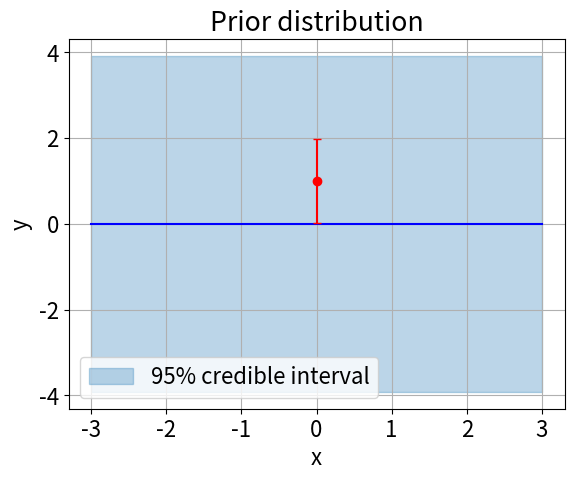
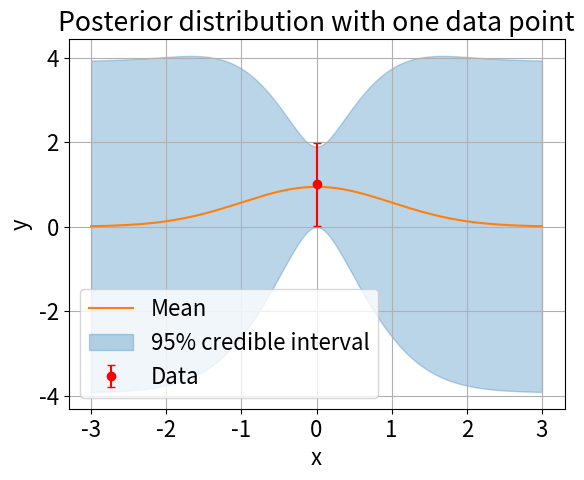
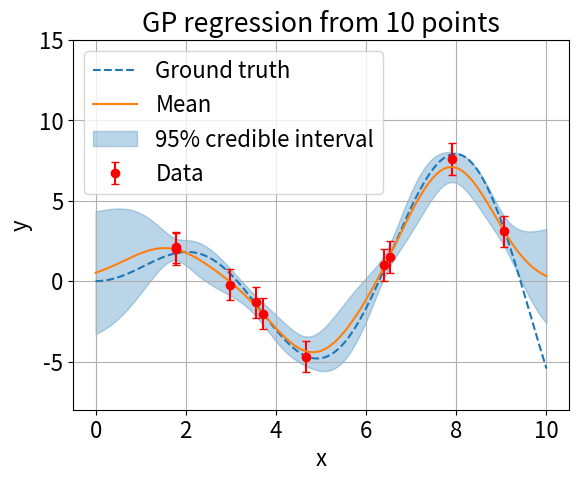
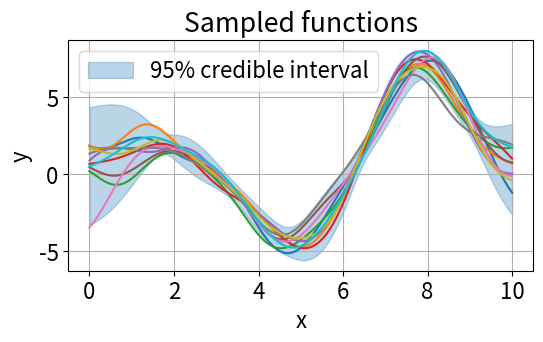
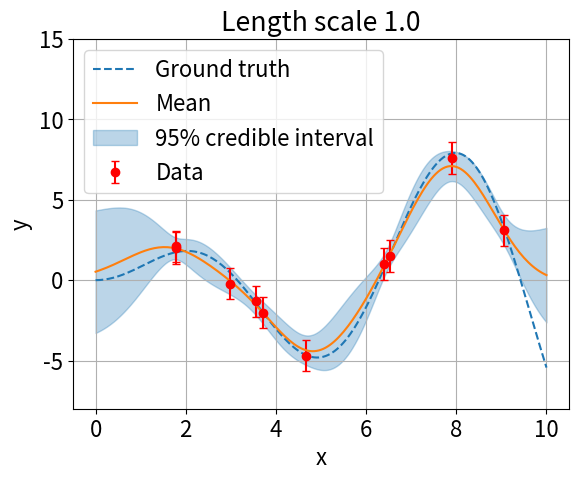
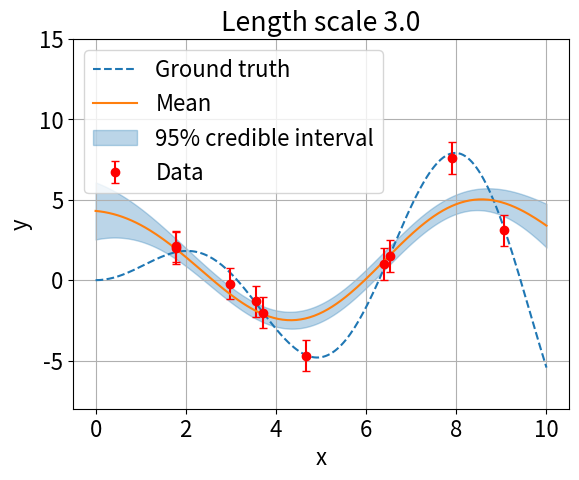
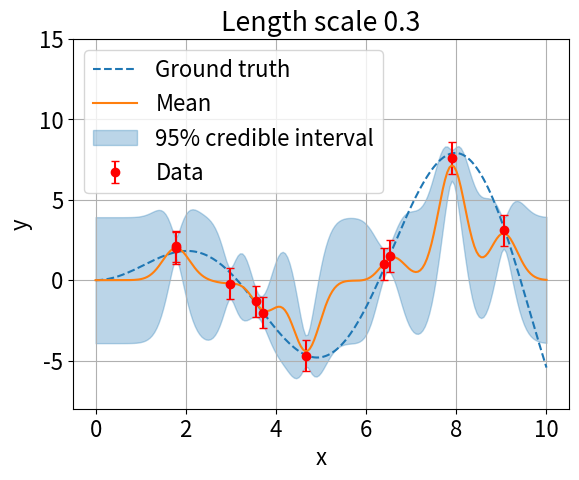
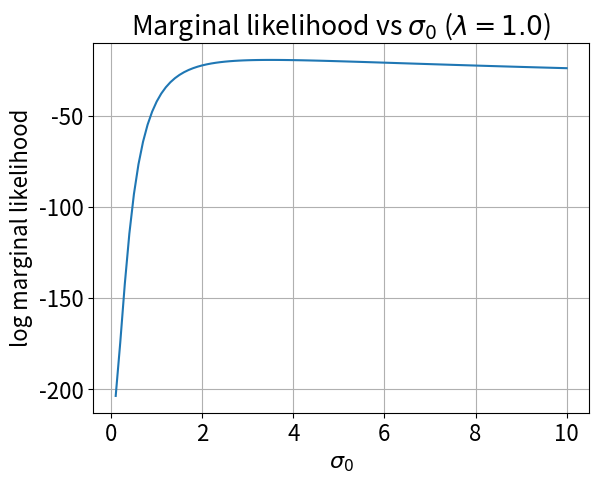
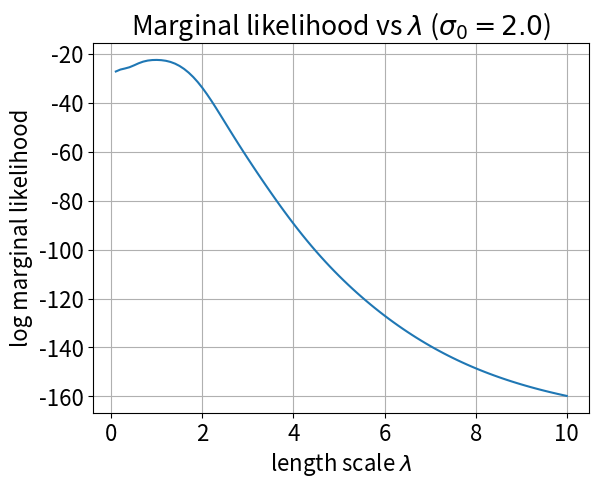
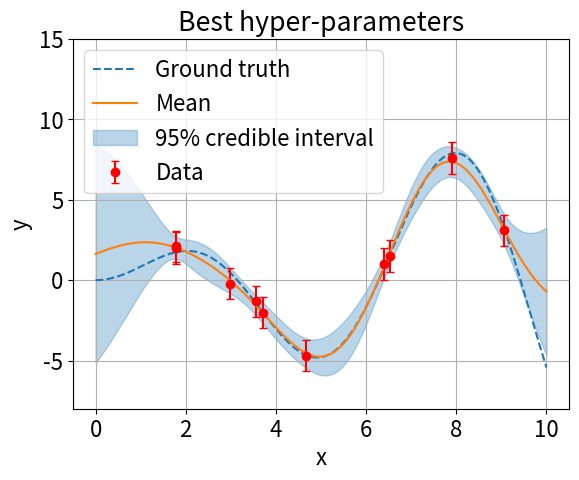

Python code for these plots, in order:
import numpy as np
import scipy
import scipy.linalg
import scipy.optimize
import scipy.stats
import matplotlib.pyplot as plt
%matplotlib inline

# Parameters
plt.rcParams['font.size'] = 16
seed = 2026  # random seed for reproducibility
z95 = scipy.stats.norm.ppf(0.975)  # half width of the 95% interval in units of the standard deviation
sigma_0 = 2.0  # prior standard deviation
sigma_e = 0.5  # measurement error
sigma_d = np.sqrt(sigma_0**2 + sigma_e**2)
x_d = 0.0
y_d = 1.0
x = np.linspace(-3.,3.,201)
ylim = (-8., 15.)  # y range of the regression plots

def rbf_kernel(xa, xb, sigma0, lscale=1.0):
    """RBF kernel matrix K[i, j] = sigma0^2 exp(-|xa[i] - xb[j]|^2 / (2 lscale^2))."""
    dx = np.subtract.outer(xa, xb)
    return sigma0**2 * np.exp(-0.5*(dx/lscale)**2)


def gp_posterior(x_d, y_d, x, sigma0, lscale, err):
    """Posterior mean vector and covariance matrix of the GP at x, given the data (x_d, y_d)."""
    Sigma_d = rbf_kernel(x_d, x_d, sigma0, lscale) + np.eye(len(x_d))*err**2  # Sigma_D(X_D, X_D)
    k_d = rbf_kernel(x_d, x, sigma0, lscale)  # K_D(X_D, X)
    k = rbf_kernel(x, x, sigma0, lscale)  # K(X, X)
    chol = scipy.linalg.cho_factor(Sigma_d)
    mean = k_d.T @ scipy.linalg.cho_solve(chol, y_d)
    cov = k - k_d.T @ scipy.linalg.cho_solve(chol, k_d)
    return mean, cov


def plot_gp(x, mean, cov, x_d, y_d, err, title, truth=None):
    """Plot the posterior mean and the 95% credible interval of the latent function with the data."""
    sigma = np.sqrt(np.clip(cov.diagonal(), 0., None))  # rounding errors can make tiny negative variances
    fig, ax = plt.subplots()
    if truth is not None:
        ax.plot(x, truth(x), '--', color='C0', label='Ground truth')
    ax.errorbar(x_d, y_d, err*z95, fmt='ro', capsize=3, label='Data')
    ax.plot(x, mean, color='C1', label='Mean')
    ax.fill_between(x, mean-sigma*z95, mean+sigma*z95, color='C0', alpha=0.3, label='95% credible interval')
    ax.legend()
    ax.grid()
    ax.set_title(title)
    ax.set_xlabel('x')
    ax.set_ylabel('y')
    return ax

# Prior distribution with one point
y = np.ones_like(x)*sigma_0*z95  # half width of the 95% interval
fig, ax = plt.subplots()
ax.plot(x, np.zeros_like(x), color='b')
ax.fill_between(x, -y, y, color='C0', alpha=0.3, label='95% credible interval')
ax.errorbar(x_d, y_d, sigma_e*z95, fmt='ro', capsize=3)
ax.grid()
ax.set_title('Prior distribution')
ax.set_xlabel('x')
ax.set_ylabel('y')
ax.legend()
plt.show()

# Posterior after taking one data point
mean = sigma_0**2 / sigma_d**2 * y_d * np.exp(-0.5*(x-x_d)**2)
var = sigma_0**2 *1. - sigma_0**4 / sigma_d**2 * np.exp(-(x-x_d)**2)
mean_general, cov_general = gp_posterior(np.array([x_d]), np.array([y_d]), x, sigma_0, 1.0, sigma_e)
assert np.allclose(mean, mean_general) and np.allclose(var, cov_general.diagonal())
plot_gp(x, mean, np.diag(var), x_d, y_d, sigma_e, 'Posterior distribution with one data point')
plt.show()

# Posterior with 10 points
xmin = 0.
xmax = 10.
n = 10
nx = 201
rng = np.random.default_rng(seed)
x = np.linspace(xmin, xmax, nx)
x_d = rng.uniform(xmin, xmax, n)

def func(x):
    return x * np.sin(x)

y_d = func(x_d) + rng.normal(0., sigma_e, n)
mean, cov = gp_posterior(x_d, y_d, x, sigma_0, 1.0, sigma_e)
ax = plot_gp(x, mean, cov, x_d, y_d, sigma_e, f'GP regression from {n} points', truth=func)
ax.set_ylim(ylim)
plt.show()

# Sampling from posterior
n_samples = 10
y = rng.multivariate_normal(mean, cov, n_samples)
sigma = np.sqrt(np.clip(cov.diagonal(), 0., None))

fig, ax = plt.subplots(figsize=(6,3))
ax.fill_between(x, mean-sigma*z95, mean+sigma*z95, color='C0', alpha=0.3, label='95% credible interval')
ax.plot(x, y.T)
ax.legend()
ax.grid()
ax.set_title('Sampled functions')
ax.set_xlabel('x')
ax.set_ylabel('y')
plt.show()

# Length scale comparison
lscale = 1.0
mean, cov = gp_posterior(x_d, y_d, x, sigma_0, lscale, sigma_e)
ax = plot_gp(x, mean, cov, x_d, y_d, sigma_e, f'Length scale {lscale}', truth=func)
ax.set_ylim(ylim)
plt.show()

# Length scale comparison
lscale = 3.0
mean, cov = gp_posterior(x_d, y_d, x, sigma_0, lscale, sigma_e)
ax = plot_gp(x, mean, cov, x_d, y_d, sigma_e, f'Length scale {lscale}', truth=func)
ax.set_ylim(ylim)
plt.show()

# Length scale comparison
lscale = 0.3
mean, cov = gp_posterior(x_d, y_d, x, sigma_0, lscale, sigma_e)
ax = plot_gp(x, mean, cov, x_d, y_d, sigma_e, f'Length scale {lscale}', truth=func)
ax.set_ylim(ylim)
plt.show()

# Marginal likelihood
def log_marginal_likelihood(x, y, sigma0, lscale, err):
    """Log marginal likelihood ln p(D | X_D) of the GP with the RBF kernel."""
    Sigma_d = rbf_kernel(x, x, sigma0, lscale) + np.eye(len(x))*err**2
    chol = scipy.linalg.cho_factor(Sigma_d)
    log_det = 2. * np.sum(np.log(np.diag(chol[0])))
    return -0.5 * y @ scipy.linalg.cho_solve(chol, y) - 0.5 * log_det - 0.5 * len(x) * np.log(2.*np.pi)

lscale_scan = 1.0
s0 = np.linspace(0.1, 10, 100)
lh = np.array([log_marginal_likelihood(x_d, y_d, s, lscale_scan, sigma_e) for s in s0])
fig, ax = plt.subplots()
ax.plot(s0, lh)
ax.grid()
ax.set_title(f'Marginal likelihood vs $\\sigma_0$ ($\\lambda={lscale_scan}$)')
ax.set_ylabel('log marginal likelihood')
ax.set_xlabel(r'$\sigma_0$')
plt.show()
print(f'best sigma_0 = {s0[np.argmax(lh)]:.2f} (length scale = {lscale_scan})')

ls = np.linspace(0.1, 10, 100)
lh = np.array([log_marginal_likelihood(x_d, y_d, sigma_0, l, sigma_e) for l in ls])
fig, ax = plt.subplots()
ax.plot(ls, lh)
ax.grid()
ax.set_title(f'Marginal likelihood vs $\\lambda$ ($\\sigma_0={sigma_0}$)')
ax.set_ylabel('log marginal likelihood')
ax.set_xlabel(r'length scale $\lambda$')
plt.show()
print(f'best length scale = {ls[np.argmax(lh)]:.2f} (sigma_0 = {sigma_0})')

# maximize marginal likelihood
def neg_log_marginal_likelihood(theta):
    """Negative log marginal likelihood as a function of theta = (ln sigma_0, ln lscale)."""
    sigma0, lscale = np.exp(theta)
    return -log_marginal_likelihood(x_d, y_d, sigma0, lscale, sigma_e)

theta0 = np.log([sigma_0, 1.0])  # initial guess: sigma_0 and length scale 1.0
res = scipy.optimize.minimize(neg_log_marginal_likelihood, theta0)
sig0_best, lscale_best = np.exp(res.x)
print(res.message)
print(f'sigma_0 = {sig0_best:.3f}, length scale = {lscale_best:.3f}, log marginal likelihood = {-res.fun:.3f}')

# GP regression with the best hyper-parameters
mean, cov = gp_posterior(x_d, y_d, x, sig0_best, lscale_best, sigma_e)
ax = plot_gp(x, mean, cov, x_d, y_d, sigma_e, 'Best hyper-parameters', truth=func)
ax.set_ylim(ylim)
plt.show()
